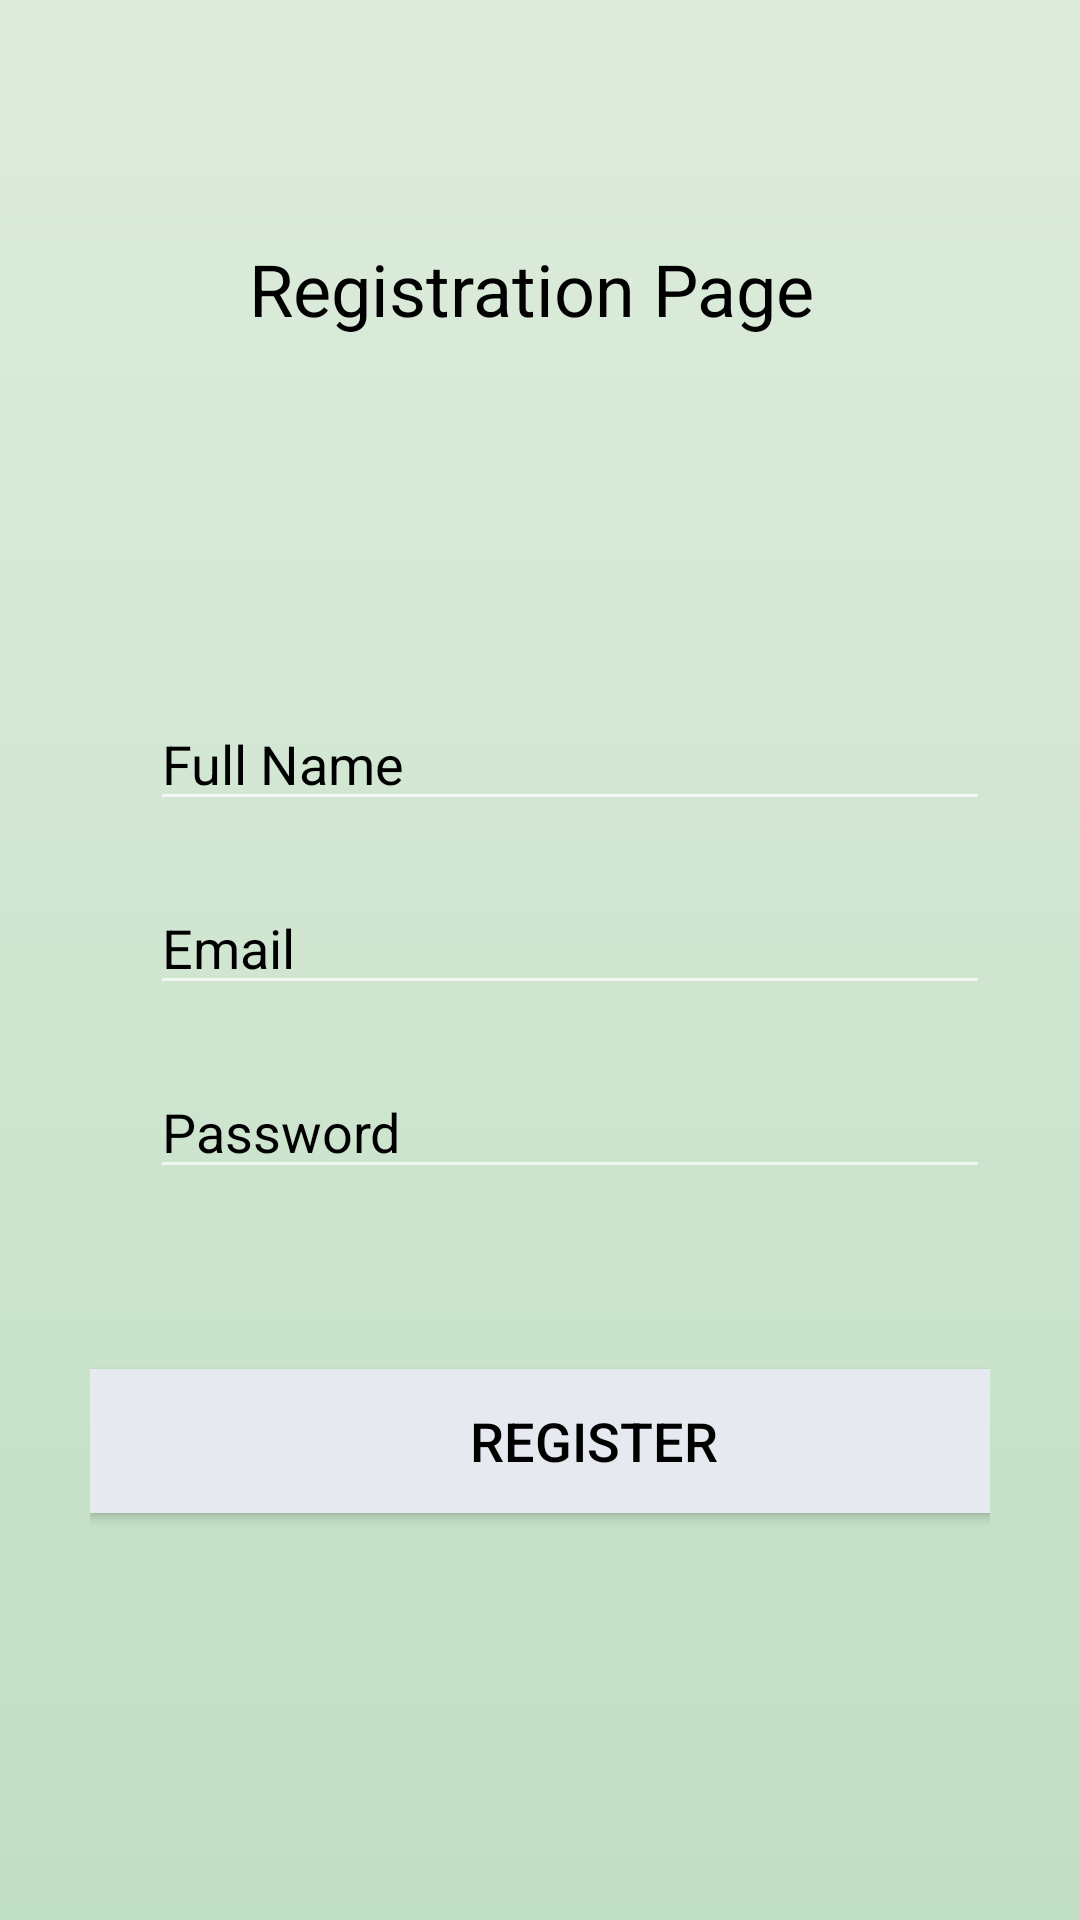

This screen was rendered from an Android layout file. Write that file and the resources it references.
<!-- AndroidManifest.xml: application theme Theme.TheGreenGuardian -->
<!-- res/layout/activity_register.xml -->
<?xml version="1.0" encoding="utf-8"?>
<LinearLayout xmlns:android="http://schemas.android.com/apk/res/android"
xmlns:app="http://schemas.android.com/apk/res-auto"
xmlns:tools="http://schemas.android.com/tools"
android:layout_width="match_parent"
android:layout_height="match_parent"
android:orientation="vertical"
android:padding="30dp"
android:background="@drawable/background_color"
tools:context=".RegisterActivity">


<TextView
    android:id="@+id/textView"
    android:layout_width="match_parent"
    android:layout_height="wrap_content"
    android:text="Registration Page "
    android:textColor="#000000"
    android:layout_marginTop="50dp"
    android:textSize="24sp"
    android:gravity="center"
    tools:layout_editor_absoluteX="152dp"
    tools:layout_editor_absoluteY="77dp" />


<EditText
    android:id="@+id/FullName"
    android:layout_width="match_parent"
    android:layout_height="wrap_content"
    android:inputType="textPersonName"
    android:layout_marginTop="120dp"
    android:textSize="18sp"
    android:textColor="#000000"
    android:textColorHint="#FF000000"
    android:layout_marginStart="20dp"
    android:hint="Full Name " />

<EditText
    android:id="@+id/Email1"
    android:layout_width="match_parent"
    android:layout_height="wrap_content"
    android:ems="10"
    android:layout_marginStart="20dp"
    android:layout_marginTop="20dp"
    android:textColor="#FF000000"
    android:textColorHint="#FF000000"
    android:inputType="textPersonName"
    android:textSize="18sp"
    android:hint="Email " />
<EditText
    android:id="@+id/Password1"
    android:layout_width="match_parent"
    android:layout_height="wrap_content"
    android:ems="10"
    android:textColor="#FF000000"
    android:layout_marginStart="20dp"
    android:layout_marginTop="20dp"
    android:textSize="18sp"
    android:textColorHint="#FF000000"
    android:hint="Password "

    />



<Button
    android:id="@+id/Register_button"
    android:layout_width="336dp"
    android:layout_height="wrap_content"
    android:layout_marginTop="60dp"
    android:gravity="center"
    android:background="#e6e9f0"
    android:textColor="#FF000000"
    android:textSize="18sp"
    android:text="Register" />

<ProgressBar
    android:id="@+id/progressBar"
    style="?android:attr/progressBarStyle"
    android:layout_width="wrap_content"
    android:layout_height="wrap_content"
    android:visibility="invisible"
    android:textColor="#FF000000"
    app:layout_constraintBottom_toBottomOf="parent"
    app:layout_constraintEnd_toEndOf="parent"
    app:layout_constraintStart_toStartOf="parent"
    app:layout_constraintTop_toBottomOf="@+id/createText"
    app:layout_constraintVertical_bias="0.26" />
</LinearLayout>
<!-- resources referenced by this layout -->
<resources>
  <!-- drawable background_color (drawable) -->
  <?xml version="1.0" encoding="utf-8"?>
  <selector xmlns:android="http://schemas.android.com/apk/res/android">
     <item>
      <shape>
          <gradient android:angle="90" android:startColor="#c1dfc4" android:endColor="#deecdd" android:type="linear"/>
  
      </shape>
  </item>
  </selector>
  <style name="Theme.TheGreenGuardian" parent="Theme.AppCompat.NoActionBar">
          
          <item name="colorPrimary">@color/white</item>
          <item name="colorPrimaryVariant">@color/white</item>
          <item name="colorOnPrimary">@color/white</item>
          
          <item name="colorSecondary">@color/white</item>
          <item name="colorSecondaryVariant">@color/white</item>
          <item name="colorOnSecondary">@color/white</item>
          
          <item name="android:statusBarColor">?attr/colorPrimaryVariant</item>
          
      </style>
  <color name="white">#e6e9f0</color>
</resources>
